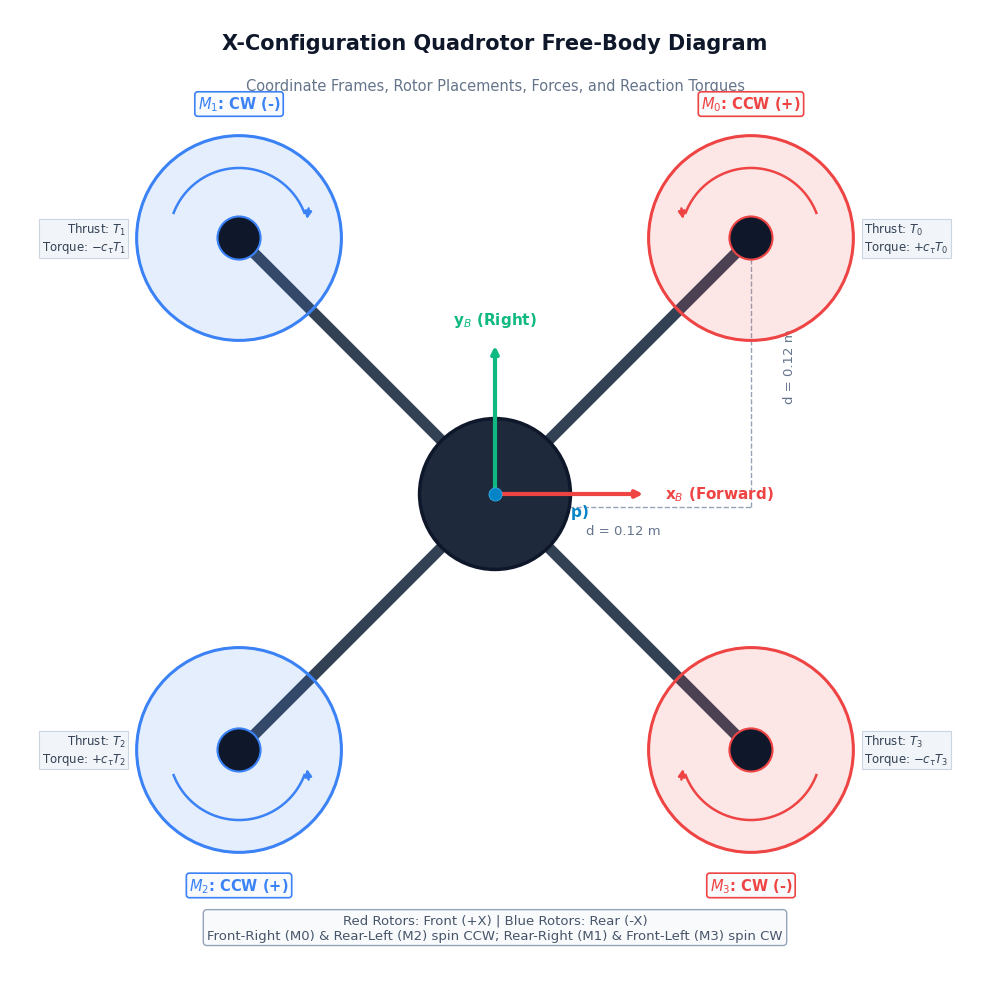

The matplotlib source for this figure: (Note: this script raises an exception after producing the figure.)
import matplotlib.pyplot as plt
import matplotlib.patches as patches
import numpy as np

# Set styling
plt.rcParams['font.family'] = 'sans-serif'
plt.rcParams['font.sans-serif'] = ['DejaVu Sans', 'Arial', 'Helvetica']

fig = plt.figure(figsize=(10, 10), dpi=300, facecolor='#ffffff')
ax = fig.add_subplot(111, facecolor='#ffffff')
ax.set_xlim(-1.8, 1.8)
ax.set_ylim(-1.8, 1.8)
ax.set_aspect('equal')
ax.axis('off')

# Title
ax.text(0, 1.65, "X-Configuration Quadrotor Free-Body Diagram", fontsize=15, fontweight='bold', color='#0f172a', ha='center')
ax.text(0, 1.50, "Coordinate Frames, Rotor Placements, Forces, and Reaction Torques", fontsize=10.5, color='#64748b', ha='center')

# Carbon fiber arms (thick diagonal cross)
d = 0.95
ax.plot([d, -d], [d, -d], color='#334155', lw=8, zorder=2, solid_capstyle='round')
ax.plot([-d, d], [d, -d], color='#334155', lw=8, zorder=2, solid_capstyle='round')

# Central chassis
center_circle = plt.Circle((0, 0), 0.28, facecolor='#1e293b', edgecolor='#0f172a', lw=2.5, zorder=4)
ax.add_patch(center_circle)

# Body axes in center
arrow_len = 0.55
# Body X axis (Forward / +X)
ax.annotate("", xy=(arrow_len, 0), xytext=(0, 0),
            arrowprops=dict(arrowstyle="-|>", color='#ef4444', lw=3, shrinkA=0, shrinkB=0), zorder=6)
ax.text(arrow_len + 0.08, 0, r"$\mathbf{x}_B$ (Forward)", fontsize=11, fontweight='bold', color='#ef4444', va='center')

# Body Y axis (Right / +Y)
ax.annotate("", xy=(0, arrow_len), xytext=(0, 0),
            arrowprops=dict(arrowstyle="-|>", color='#10b981', lw=3, shrinkA=0, shrinkB=0), zorder=6)
ax.text(0, arrow_len + 0.08, r"$\mathbf{y}_B$ (Right)", fontsize=11, fontweight='bold', color='#10b981', ha='center')

# Body Z axis (Up / out of page)
ax.scatter([0], [0], s=80, color='#38bdf8', zorder=7)
ax.plot([0], [0], marker='o', markersize=8, color='#0284c7', zorder=8)
ax.text(0.06, -0.08, r"$\odot\ \mathbf{z}_B$ (Up)", fontsize=11, fontweight='bold', color='#0284c7')

# Dimension labels
ax.plot([0, d], [-0.05, -0.05], color='#94a3b8', lw=1, linestyle='--')
ax.plot([d, d], [-0.05, d], color='#94a3b8', lw=1, linestyle='--')
ax.text(d/2, -0.15, "d = 0.12 m", fontsize=9.5, color='#64748b', ha='center')
ax.text(d + 0.12, d/2, "d = 0.12 m", fontsize=9.5, color='#64748b', va='center', rotation=90)

# Motor configurations
rotors = [
    {"name": r"$M_0$", "pos": (d, d), "color": "#ef4444", "dir": "CCW", "sign": "+", "t_name": r"$T_0$", "tau_name": r"$+c_\tau T_0$"},
    {"name": r"$M_1$", "pos": (-d, d), "color": "#3b82f6", "dir": "CW", "sign": "-", "t_name": r"$T_1$", "tau_name": r"$-c_\tau T_1$"},
    {"name": r"$M_2$", "pos": (-d, -d), "color": "#3b82f6", "dir": "CCW", "sign": "+", "t_name": r"$T_2$", "tau_name": r"$+c_\tau T_2$"},
    {"name": r"$M_3$", "pos": (d, -d), "color": "#ef4444", "dir": "CW", "sign": "-", "t_name": r"$T_3$", "tau_name": r"$-c_\tau T_3$"}
]

r_radius = 0.38
for r in rotors:
    x, y = r["pos"]
    # Rotor disc
    disc = plt.Circle((x, y), r_radius, facecolor=r["color"] + '22', edgecolor=r["color"], lw=2.2, zorder=3)
    ax.add_patch(disc)
    
    # Motor hub
    hub = plt.Circle((x, y), 0.08, facecolor='#0f172a', edgecolor=r["color"], lw=1.5, zorder=5)
    ax.add_patch(hub)
    
    # Motor label
    ax.text(x, y + (0.48 if y > 0 else -0.52), f"{r['name']}: {r['dir']} ({r['sign']})", 
            fontsize=10.5, fontweight='bold', color=r["color"], ha='center',
            bbox=dict(boxstyle="round,pad=0.2", fc='#f8fafc', ec=r["color"], lw=1.2))
    
    # Thrust and torque annotations
    offset_x = 0.42 if x > 0 else -0.42
    ax.text(x + offset_x, y, f"Thrust: {r['t_name']}\nTorque: {r['tau_name']}",
            fontsize=8.5, color='#334155', ha='left' if x > 0 else 'right', va='center',
            bbox=dict(boxstyle="square,pad=0.2", fc='#f1f5f9', ec='#cbd5e1', lw=0.8))

# Rotation direction arrows around rotors
# M0 (CCW)
arc0 = patches.Arc((d, d), 0.52, 0.52, angle=0, theta1=20, theta2=160, color='#ef4444', lw=1.8, zorder=5)
ax.add_patch(arc0)
ax.annotate("", xy=(d - 0.25, d + 0.06), xytext=(d - 0.26, d + 0.12),
            arrowprops=dict(arrowstyle="-|>", color='#ef4444', lw=1.8))

# M1 (CW)
arc1 = patches.Arc((-d, d), 0.52, 0.52, angle=0, theta1=20, theta2=160, color='#3b82f6', lw=1.8, zorder=5)
ax.add_patch(arc1)
ax.annotate("", xy=(-d + 0.25, d + 0.06), xytext=(-d + 0.26, d + 0.12),
            arrowprops=dict(arrowstyle="-|>", color='#3b82f6', lw=1.8))

# M2 (CCW)
arc2 = patches.Arc((-d, -d), 0.52, 0.52, angle=0, theta1=200, theta2=340, color='#3b82f6', lw=1.8, zorder=5)
ax.add_patch(arc2)
ax.annotate("", xy=(-d + 0.25, -d - 0.06), xytext=(-d + 0.26, -d - 0.12),
            arrowprops=dict(arrowstyle="-|>", color='#3b82f6', lw=1.8))

# M3 (CW)
arc3 = patches.Arc((d, -d), 0.52, 0.52, angle=0, theta1=200, theta2=340, color='#ef4444', lw=1.8, zorder=5)
ax.add_patch(arc3)
ax.annotate("", xy=(d - 0.25, -d - 0.06), xytext=(d - 0.26, -d - 0.12),
            arrowprops=dict(arrowstyle="-|>", color='#ef4444', lw=1.8))

# Legend at bottom
ax.text(0, -1.65, "Red Rotors: Front (+X) | Blue Rotors: Rear (-X)\nFront-Right (M0) & Rear-Left (M2) spin CCW; Rear-Right (M1) & Front-Left (M3) spin CW", 
        fontsize=9.5, color='#475569', ha='center',
        bbox=dict(boxstyle="round,pad=0.3", fc='#f8fafc', ec='#94a3b8', lw=1))

plt.tight_layout()
out_fig = "/home/aks1/drone_course_repo/docs/quadrotor_free_body_diagram.png"
fig.savefig(out_fig, dpi=300, facecolor='#ffffff', edgecolor='none')
print(f"Saved free-body diagram to {out_fig}")
plt.close(fig)
